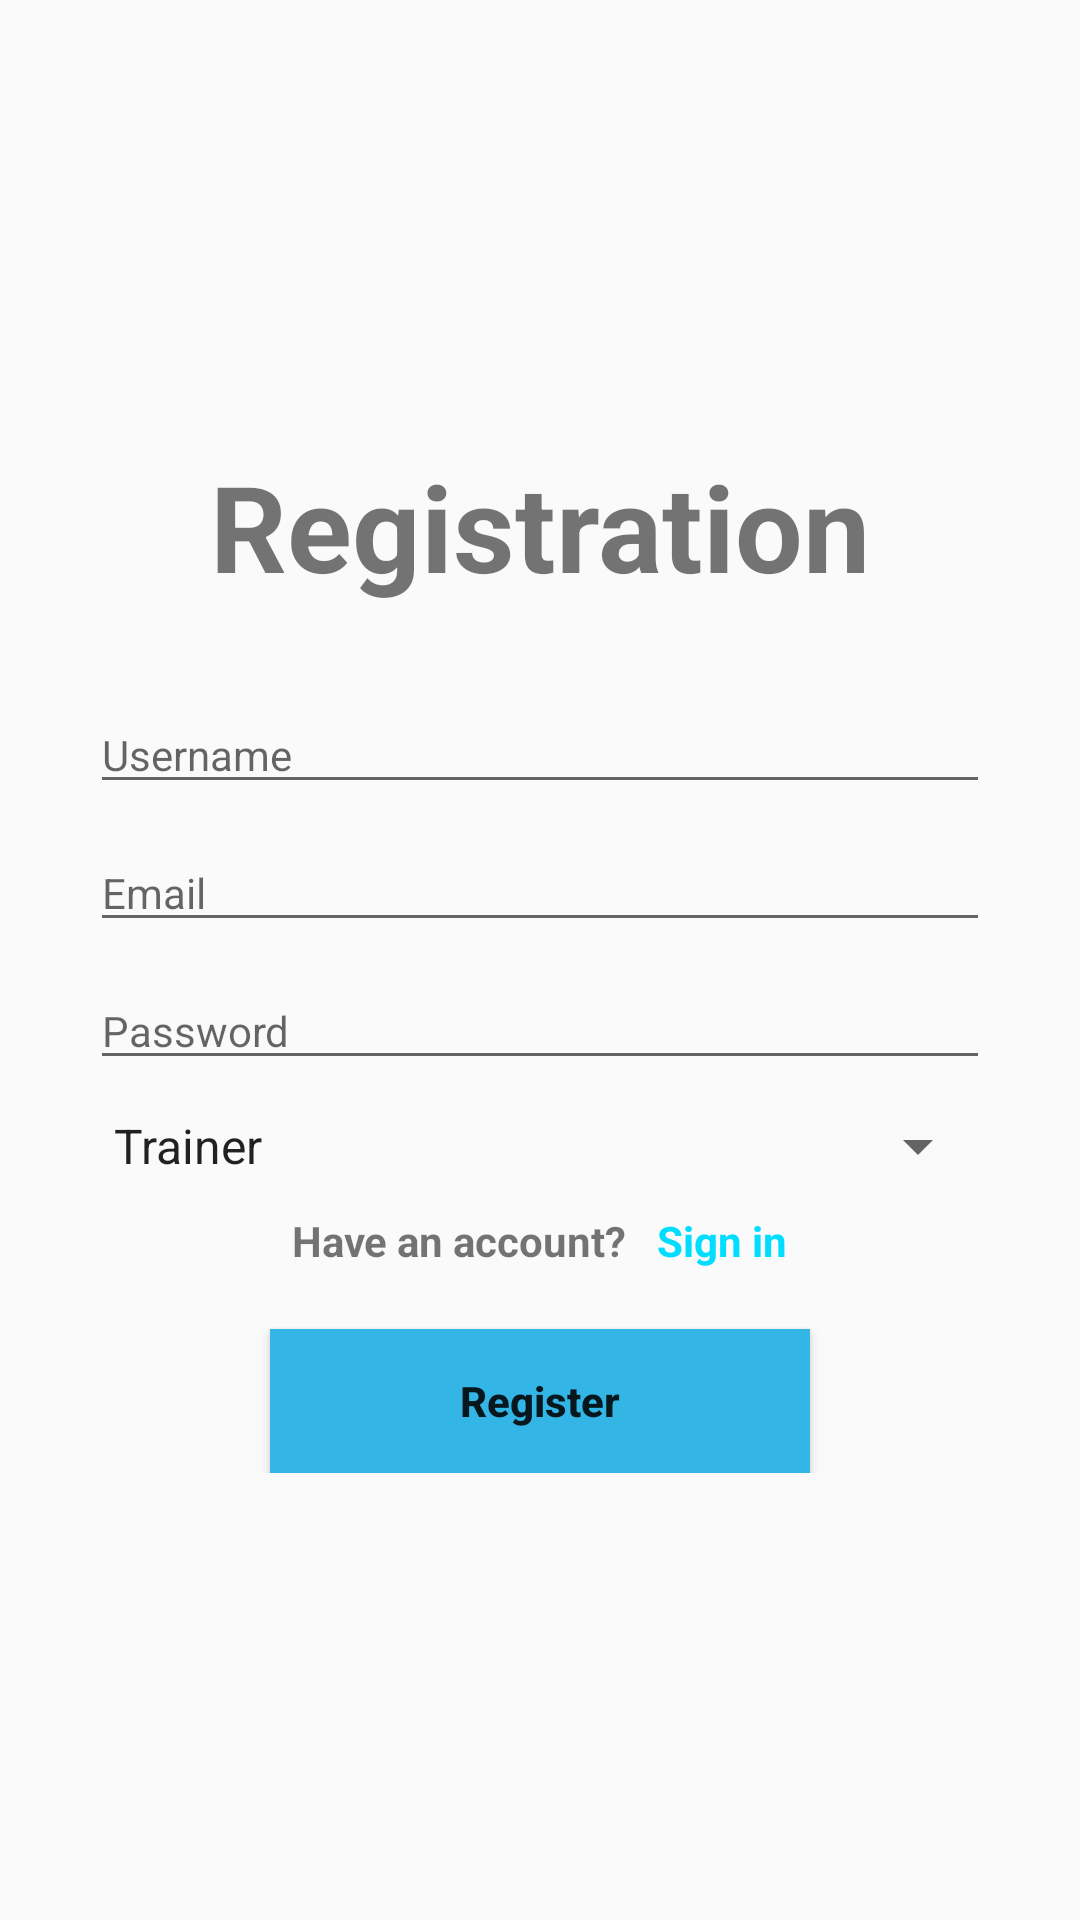

This screen was rendered from an Android layout file. Write that file and the resources it references.
<!-- AndroidManifest.xml: application theme AppTheme -->
<!-- res/layout/activity_registration.xml -->
<?xml version="1.0" encoding="utf-8"?>
<RelativeLayout xmlns:android="http://schemas.android.com/apk/res/android"
    xmlns:app="http://schemas.android.com/apk/res-auto"
    xmlns:tools="http://schemas.android.com/tools"
    android:layout_width="match_parent"
    android:layout_height="match_parent"
    android:gravity="center"
    tools:context=".RegistrationActivity">

    <LinearLayout
        android:layout_width="300dp"
        android:layout_height="wrap_content"
        android:orientation="vertical">


        <TextView
            android:layout_width="match_parent"
            android:layout_height="wrap_content"
            android:layout_marginBottom="20dp"
            android:text="Registration"
            android:textAlignment="center"
            android:textSize="40dp"
            android:textStyle="bold"></TextView>


        <EditText
            android:id="@+id/singUpUsername"
            android:layout_width="match_parent"
            android:layout_height="wrap_content"
            android:layout_marginTop="10dp"
            android:hint="Username"
            android:inputType="textEmailAddress"
            android:textSize="14dp"></EditText>

        <EditText
            android:id="@+id/singUpEmail"
            android:layout_width="match_parent"
            android:layout_height="wrap_content"
            android:layout_marginTop="10dp"
            android:hint="Email"
            android:inputType="textEmailAddress"
            android:textSize="14dp"></EditText>


        <EditText
            android:id="@+id/signUpPassword"
            android:layout_width="match_parent"
            android:layout_height="wrap_content"
            android:layout_marginTop="10dp"
            android:hint="Password"
            android:inputType="textPassword"
            android:textSize="14dp"></EditText>


        <Spinner
            android:id="@+id/signUpRole"
            android:layout_width="match_parent"
            android:layout_height="wrap_content"
            android:layout_marginTop="10dp"
            android:entries="@array/spinner_role_items">

        </Spinner>































        <LinearLayout
            android:layout_width="wrap_content"
            android:layout_height="wrap_content"
            android:layout_gravity="center"
            android:orientation="horizontal"
            android:paddingTop="10dp">

            <TextView
                android:layout_width="match_parent"
                android:layout_height="wrap_content"
                android:layout_marginRight="10dp"
                android:text="Have an account?"
                android:textSize="14dp"
                android:textStyle="bold"></TextView>

            <TextView
                android:id="@+id/sign_in"
                android:layout_width="match_parent"
                android:layout_height="wrap_content"
                android:text="Sign in"
                android:textColor="@android:color/holo_blue_bright"
                android:textSize="14dp"
                android:textStyle="bold"></TextView>

        </LinearLayout>


        <Button
            android:id="@+id/registerBtn"
            android:layout_width="180dp"
            android:layout_height="wrap_content"
            android:layout_gravity="center"
            android:layout_marginTop="20dp"
            android:background="@android:color/holo_blue_light"
            android:text="Register"
            android:textAllCaps="false"
            android:textSize="14dp"
            android:textStyle="bold" />
    </LinearLayout>


</RelativeLayout>
<!-- resources referenced by this layout -->
<resources>
  <string-array name="spinner_role_items">
  
          <item>Trainer</item>
          <item>Trainee</item>
      </string-array>
  <string name="Trainee">Trainee</string>
  <string name="Trainer">Trainer</string>
  <style name="AppTheme" parent="Theme.AppCompat.Light.NoActionBar">
          
          <item name="colorPrimary">@color/colorPrimary</item>
          <item name="colorPrimaryDark">@color/colorPrimaryDark</item>
          <item name="colorAccent">@color/colorAccent</item>
          <item name="android:statusBarColor">@color/colorPrimaryDark</item>
          <item name="android:windowTranslucentStatus">false</item>
          <item name="android:windowLightStatusBar">false</item>
      </style>
  <color name="colorPrimary">#FFFFFF</color>
  <color name="colorPrimaryDark">#613ff7</color>
  <color name="colorAccent">#141414</color>
</resources>
